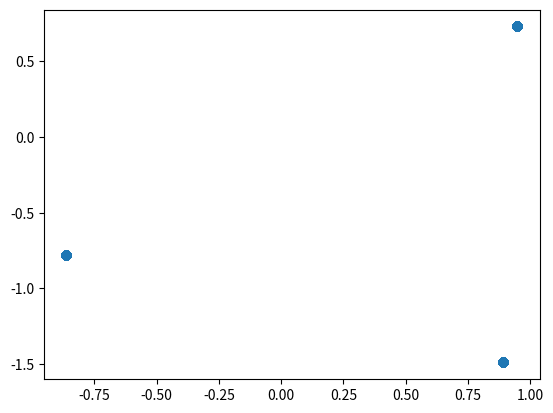

The script that saved this image:
from random import uniform
import matplotlib.pyplot as plt


def f(x,y):
    return (6*x*y**2+5*x**2+9*x*y-5*y**3)/(x**4+y**4+1)

def dfdx(x,y):
    return (10*x+6*y**2+9*y)/(x**4+y**4+1)-(4*x**3*(5*x**2+6*y**2*x+9*y*x-5*y**3))/(x**4+y**4+1)**2

def dfdy(x,y):
    return (-15*y**2+12*x*y+9*x)/(y**4+x**4+1)-(4*y**3*(-5*y**3+6*x*y**2+9*x*y+5*x**2))/(y**4+x**4+1)**2


domain = [[-2,2],[-2,2]]
iterations=1000
save=[]
alpha=0.01
for i in range(iterations):
    point= [uniform(domain[0][0],domain[0][1]),uniform(domain[1][0],domain[1][1])]
    gradient=(dfdx(point[0],point[1]),dfdy(point[0],point[1]))
    for j in range(1000):
        newPoint = [point[0]+gradient[0]*alpha,point[1]+gradient[1]*alpha]
        gradient=(dfdx(point[0],point[1]),dfdy(point[0],point[1]))
        point = newPoint
    #test divergence
    current= point
    for j in range(100):
        newPoint = [newPoint[0] + gradient[0] * alpha, newPoint[1] + gradient[1] * alpha]
        gradient = (dfdx(newPoint[0], newPoint[1]), dfdy(newPoint[0], newPoint[1]))

    if (abs(current[0]-newPoint[0])+abs(current[1]-newPoint[1])<0.1):
        save.append(newPoint)


#show
plt.scatter([ele[0] for ele in save],[ele[1] for ele in save])
plt.show()

#condense save
result=[]
while(len(save)!=0):
    result.append(save[0])
    for i in range(len(save)-1,-1,-1):
        if (abs(save[i][0]-result[-1][0])+abs(save[i][1]-result[-1][1])<0.0001):
            del save[i]

print (result)
for i, pnt in enumerate(result):
    print(f"Local Maxima {i+1}:")
    print(f"\t(x,y)=({round(pnt[0],3)},{round(pnt[1],3)})")
    print(f"\tat f(x,y)={round(f(pnt[0],pnt[1]),4)}")